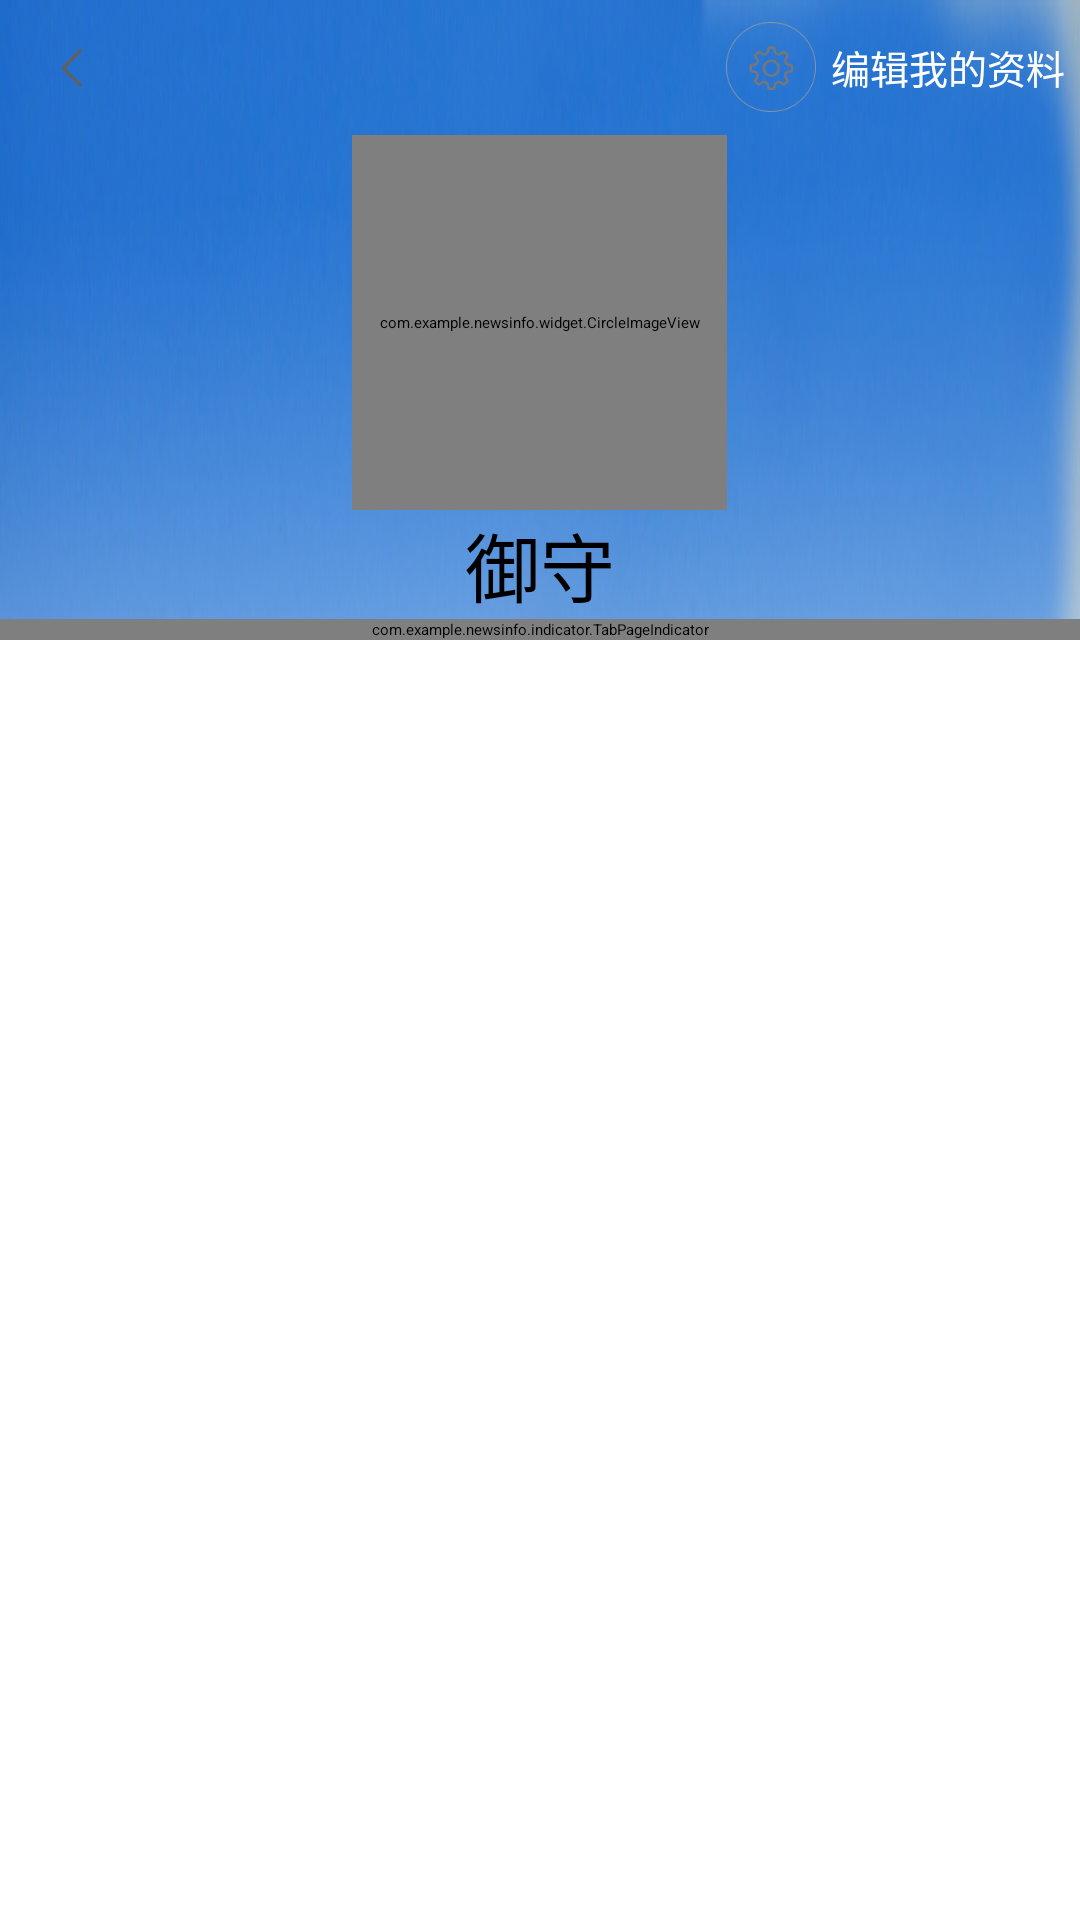

This screen was rendered from an Android layout file. Write that file and the resources it references.
<!-- AndroidManifest.xml: activity theme Theme.PageIndicatorDefaults -->
<!-- res/layout/activity_owner_tabs.xml -->
<?xml version="1.0" encoding="utf-8"?>
<LinearLayout xmlns:android="http://schemas.android.com/apk/res/android"
    xmlns:tools="http://schemas.android.com/tools"
    xmlns:app="http://schemas.android.com/apk/res-auto"
    android:layout_width="fill_parent"
    android:layout_height="match_parent"
    android:background="@drawable/profile_hd"
    android:clipToPadding="true"
    android:fitsSystemWindows="true"
    android:orientation="vertical" >

    <include layout="@layout/layout_owner" />

    <com.example.newsinfo.widget.CircleImageView
        android:id="@+id/image_logo"
        android:layout_width="@dimen/new_image_height"
        android:layout_height="@dimen/new_image_height"
        android:layout_gravity="center_horizontal"
        android:src="@drawable/user_logo" 
        android:scaleType="centerCrop"
        app:circle="false"
		app:radius="@dimen/new_image_height" 
        />

    <TextView
        android:id="@+id/text_name"
        android:layout_width="match_parent"
        android:layout_height="wrap_content"
        android:layout_gravity="center_horizontal"
        android:gravity="center"
        android:text="御守"
        android:textSize="25dp" />

    <com.example.newsinfo.indicator.TabPageIndicator
        android:id="@+id/indicator"
        android:layout_width="fill_parent"
        android:layout_height="wrap_content" />

    <android.support.v4.view.ViewPager
        android:id="@+id/pager"
        android:layout_width="fill_parent"
        android:layout_height="0dp"
        android:layout_weight="1"
        android:background="#ffffff" />

</LinearLayout>
<!-- res/layout/layout_owner.xml (included above) -->
<?xml version="1.0" encoding="utf-8"?>
<RelativeLayout xmlns:android="http://schemas.android.com/apk/res/android"
    android:id="@+id/lay_title_bar"
    android:layout_width="fill_parent"
    android:layout_height="wrap_content"
    android:layout_gravity="center_vertical"
    android:gravity="center_vertical" >

    <ImageView
        android:id="@+id/back_img"
        android:layout_width="50dp"
        android:layout_height="wrap_content"
        android:layout_alignParentLeft="true"
        android:layout_centerVertical="true"
        android:src="@drawable/explore_back" />

    <ImageView
        android:id="@+id/image_settings"
        android:layout_width="30dp"
        android:layout_height="30dp"
        android:layout_centerVertical="true"
        android:layout_toLeftOf="@+id/text_settings"
        android:src="@drawable/profile_setting" />

    <TextView
        android:id="@+id/text_settings"
        android:layout_width="wrap_content"
        android:layout_height="40dp"
        android:layout_centerVertical="true"
        android:layout_marginLeft="5dp"
        android:layout_alignParentRight="true"
        android:layout_marginRight="5dp"
        android:gravity="center"
        android:text="编辑我的资料"
        android:textColor="#ffffff"
        android:textSize="13dp" />

</RelativeLayout>
<!-- resources referenced by this layout -->
<resources>
  <dimen name="new_image_height">125dip</dimen>
  <!-- drawable explore_back: png bitmap (drawable-xxhdpi, 692 bytes) -->
  <!-- drawable profile_hd: png bitmap (drawable-xxhdpi, 103594 bytes) -->
  <!-- drawable profile_setting: png bitmap (drawable-xxhdpi, 3518 bytes) -->
  <!-- drawable user_logo: jpg bitmap (drawable-xxhdpi, 2707 bytes) -->
</resources>
